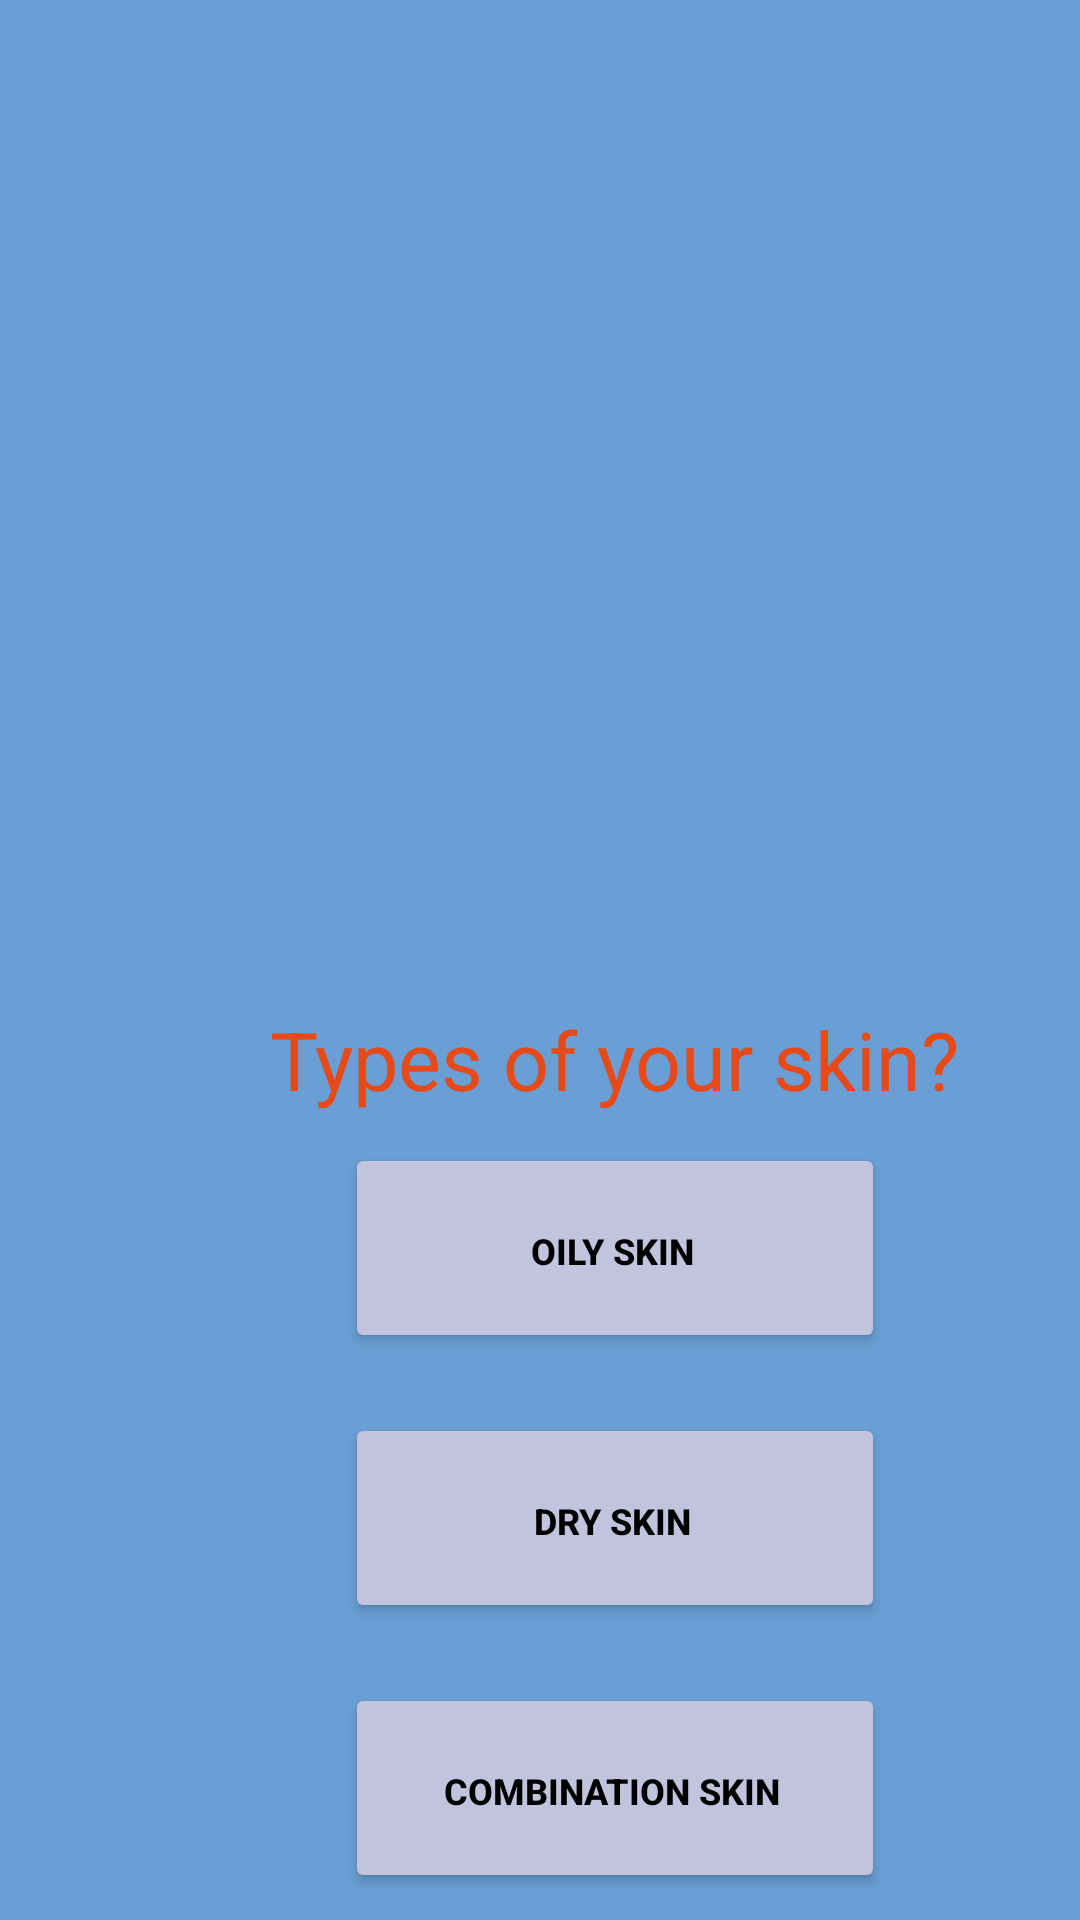

The Android layout XML behind this screen, and the referenced resources:
<!-- AndroidManifest.xml: application theme Theme.Skinsenty -->
<!-- res/layout/activity_menskin.xml -->
<?xml version="1.0" encoding="utf-8"?>
<LinearLayout xmlns:android="http://schemas.android.com/apk/res/android"
    xmlns:app="http://schemas.android.com/apk/res-auto"
    xmlns:tools="http://schemas.android.com/tools"
    android:layout_width="match_parent"
    android:layout_height="match_parent"
    android:background="#EB5D97D1"
    android:orientation="vertical"
    tools:context=".menskin">

    <ImageView
        android:layout_width="500dp"
        android:layout_height="300dp"
        android:src="@drawable/mn"
        android:layout_marginRight="45dp"
        android:paddingRight="78dp"
        android:layout_marginTop="30dp"
        />

    <TextView
        android:layout_width="wrap_content"
        android:layout_height="wrap_content"
        android:layout_marginLeft="90dp"
        android:layout_marginTop="5dp"


        android:text="Types of your skin?"
        android:textColor="#E64A19"
        android:textSize="27sp"



        />
    <Button
        android:id="@+id/skin_1"
        android:layout_width="180dp"
        android:layout_height="70dp"
        android:text="Oily Skin"
        android:layout_marginLeft="115dp"
        android:paddingLeft="20dp"

        android:textStyle="bold"
        android:paddingRight="22dp"
        android:paddingTop="18dp"
        android:paddingBottom="16dp"

        android:textSize="12sp"
        android:layout_marginTop="10dp"
        android:backgroundTint="#C1C4DC"

        android:textColor="@color/black"
        android:layout_marginBottom="10dp"
        />
    <Button
        android:id="@+id/skin_2"
        android:layout_width="180dp"
        android:layout_height="70dp"
        android:text="Dry Skin"
        android:layout_marginLeft="115dp"
        android:paddingLeft="20dp"

        android:textStyle="bold"
        android:paddingRight="22dp"
        android:paddingTop="18dp"
        android:paddingBottom="16dp"

        android:textSize="12sp"
        android:layout_marginTop="10dp"
        android:backgroundTint="#C1C4DC"

        android:textColor="@color/black"
        android:layout_marginBottom="10dp"
        />
    <Button
        android:id="@+id/skin_3"
        android:layout_width="180dp"
        android:layout_height="70dp"
        android:text="Combination Skin"
        android:layout_marginLeft="115dp"
        android:paddingLeft="20dp"
        android:textSize="12sp"
        android:textStyle="bold"
        android:paddingRight="22dp"
        android:paddingTop="18dp"
        android:paddingBottom="16dp"


        android:layout_marginTop="10dp"
        android:backgroundTint="#C1C4DC"

        android:textColor="@color/black"
        android:layout_marginBottom="10dp"
        />
    <Button
        android:id="@+id/skin_4"
        android:layout_width="180dp"
        android:layout_height="70dp"
        android:text="Sensitive Skin"
        android:layout_marginLeft="115dp"
        android:paddingLeft="20dp"

        android:textStyle="bold"
        android:paddingRight="22dp"
        android:paddingTop="18dp"
        android:paddingBottom="26dp"

        android:textSize="12sp"
        android:layout_marginTop="10dp"
        android:layout_marginBottom="30dp"

        android:backgroundTint="#C1C4DC"

        android:textColor="@color/black"

        />


</LinearLayout>
<!-- resources referenced by this layout -->
<resources>
  <style name="Theme.Skinsenty" parent="Theme.MaterialComponents.Light.NoActionBar">
          
          <item name="colorPrimary">@color/purple_500</item>
          <item name="colorPrimaryVariant">@color/purple_700</item>
          <item name="colorOnPrimary">@color/white</item>
          
          <item name="colorSecondary">@color/teal_200</item>
          <item name="colorSecondaryVariant">@color/teal_700</item>
          <item name="colorOnSecondary">@color/black</item>
          
          <item name="android:statusBarColor" tools:targetApi="l">?attr/colorPrimaryVariant</item>
          
  
  
      </style>
  <!-- not gathered from this repository: default colours our renderer supplied (Android Studio template values) -->
  <color name="purple_500">#FF6200EE</color>
  <color name="purple_700">#FF3700B3</color>
  <color name="teal_200">#FF03DAC5</color>
  <color name="teal_700">#FF018786</color>
  <color name="black">#FF000000</color>
  <color name="white">#FFFFFFFF</color>
</resources>
